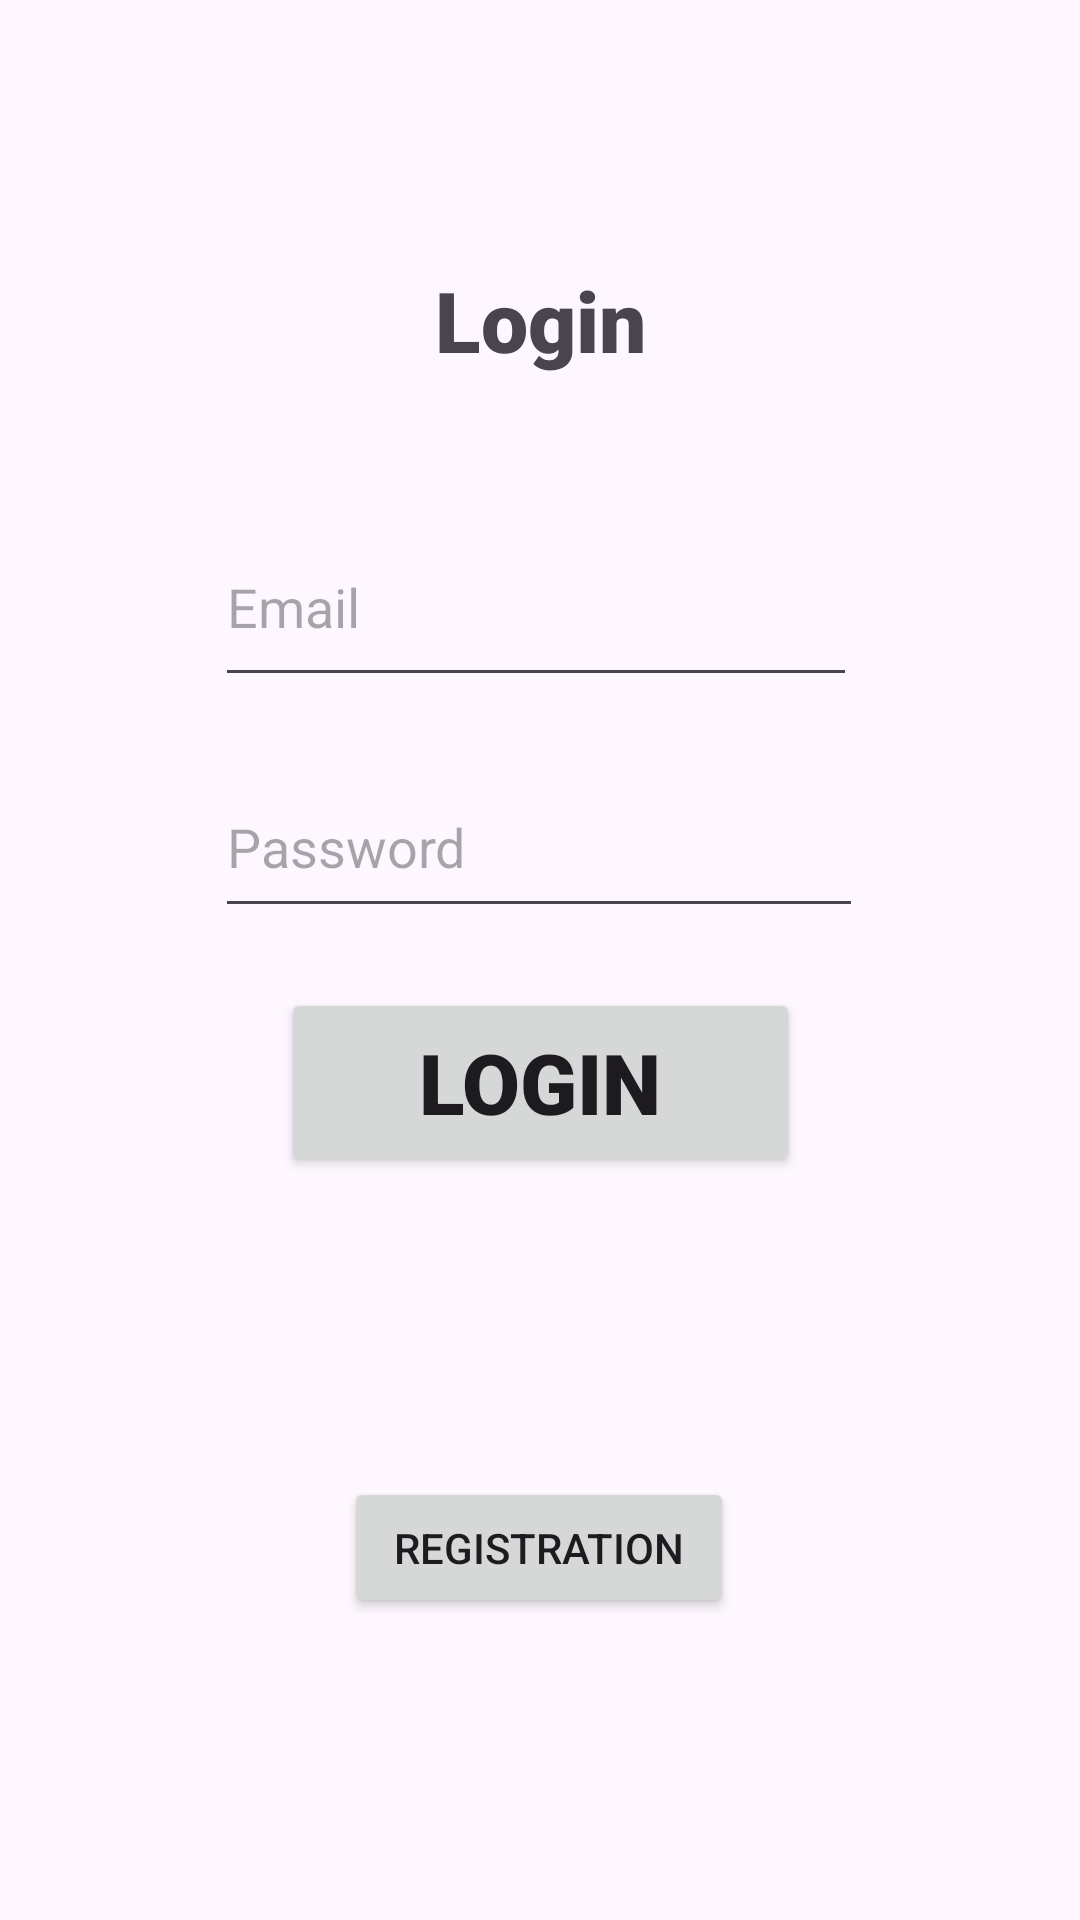

Android layout source for this screen:
<!-- AndroidManifest.xml: application theme Theme.Pr_Set -->
<!-- res/layout/activity_login.xml -->
<?xml version="1.0" encoding="utf-8"?>
<androidx.constraintlayout.widget.ConstraintLayout xmlns:android="http://schemas.android.com/apk/res/android"
    xmlns:app="http://schemas.android.com/apk/res-auto"
    xmlns:tools="http://schemas.android.com/tools"
    android:id="@+id/search"
    android:layout_width="match_parent"
    android:layout_height="match_parent"
    tools:context=".LoginActivity">

    <TextView
        android:id="@+id/textView"
        android:layout_width="wrap_content"
        android:layout_height="wrap_content"
        android:layout_marginTop="88dp"
        android:fontFamily="sans-serif-black"
        android:text="Login"
        android:textSize="28sp"
        app:layout_constraintEnd_toEndOf="parent"
        app:layout_constraintStart_toStartOf="parent"
        app:layout_constraintTop_toTopOf="parent" />

    <Button
        android:id="@+id/buttonReg"
        android:layout_width="130dp"
        android:layout_height="47dp"
        android:layout_marginTop="100dp"
        android:text="Registration"
        app:layout_constraintEnd_toEndOf="parent"
        app:layout_constraintHorizontal_bias="0.498"
        app:layout_constraintStart_toStartOf="parent"
        app:layout_constraintTop_toBottomOf="@+id/button" />

    <EditText
        android:id="@+id/editTextTextEmailAddress2"
        android:layout_width="214dp"
        android:layout_height="63dp"
        android:layout_marginTop="44dp"
        android:ems="10"
        android:hint="Email"
        android:inputType="textEmailAddress"
        app:layout_constraintEnd_toEndOf="parent"
        app:layout_constraintHorizontal_bias="0.492"
        app:layout_constraintStart_toStartOf="parent"
        app:layout_constraintTop_toBottomOf="@+id/textView" />

    <EditText
        android:id="@+id/editTextTextPassword2"
        android:layout_width="216dp"
        android:layout_height="57dp"
        android:layout_marginTop="20dp"
        android:ems="10"
        android:hint="Password"
        android:inputType="textPassword"
        app:layout_constraintEnd_toEndOf="parent"
        app:layout_constraintHorizontal_bias="0.497"
        app:layout_constraintStart_toStartOf="parent"
        app:layout_constraintTop_toBottomOf="@+id/editTextTextEmailAddress2" />

    <Button
        android:id="@+id/button"
        android:layout_width="173dp"
        android:layout_height="63dp"
        android:layout_marginTop="20dp"
        android:fontFamily="sans-serif-black"
        android:text="Login"
        android:textSize="28sp"
        app:layout_constraintEnd_toEndOf="parent"
        app:layout_constraintStart_toStartOf="parent"
        app:layout_constraintTop_toBottomOf="@+id/editTextTextPassword2" />
</androidx.constraintlayout.widget.ConstraintLayout>
<!-- resources referenced by this layout -->
<resources>
  <style name="Theme.Pr_Set" parent="Base.Theme.Pr_Set" />
  <style name="Base.Theme.Pr_Set" parent="Theme.Material3.DayNight.NoActionBar">
          
          
      </style>
</resources>
